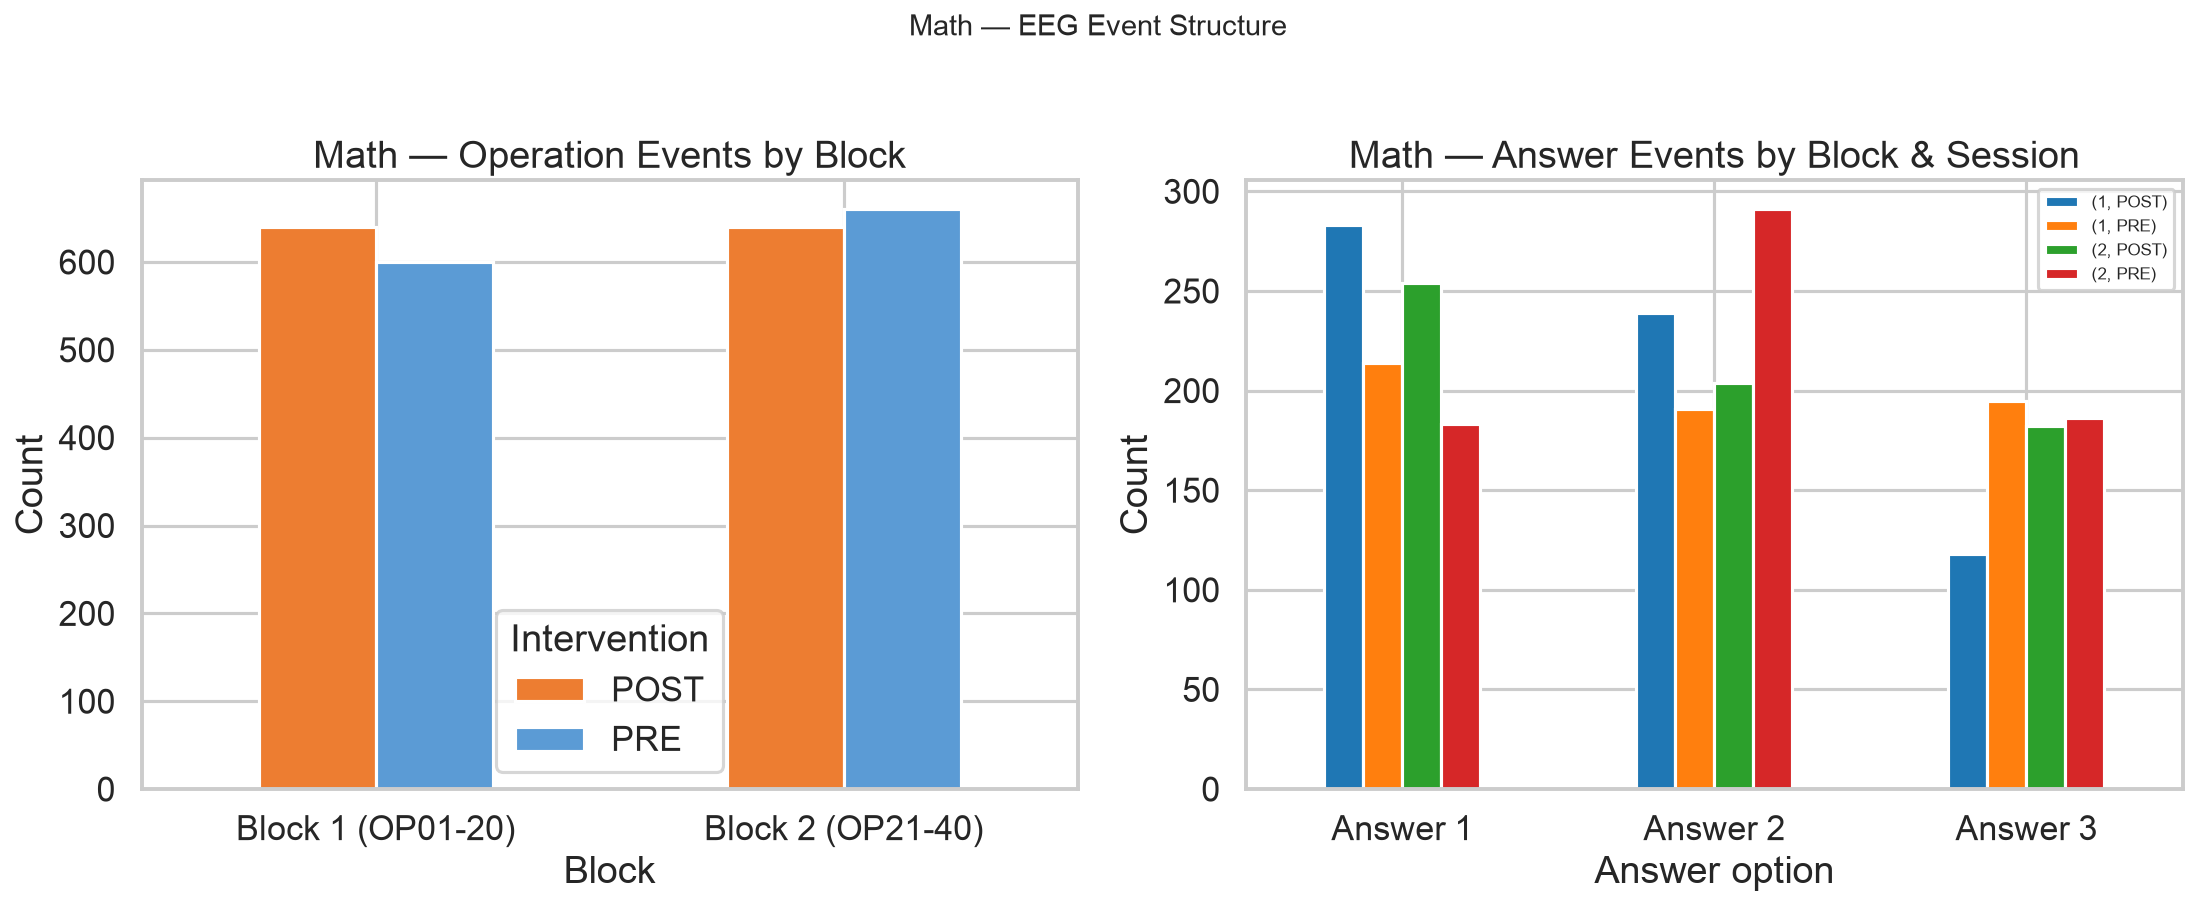

The file beside this chart, header and first rows:
Order, Event, Subject, Intervention, Block, Subgroup, Description, StudyGroup
1, condition 25, sub-Mc01, PRE, 1, C, Experiment Start, Math
2, 33118, sub-Mc01, PRE, 1, C, Operation 18, Math
3, 33027, sub-Mc01, PRE, 1, C, Answer 2, Math
4, 33106, sub-Mc01, PRE, 1, C, Operation 06, Math
5, 33028, sub-Mc01, PRE, 1, C, Answer 3, Math
6, 33117, sub-Mc01, PRE, 1, C, Operation 17, Math
7, 33027, sub-Mc01, PRE, 1, C, Answer 2, Math
8, 33109, sub-Mc01, PRE, 1, C, Operation 09, Math
9, 33026, sub-Mc01, PRE, 1, C, Answer 1, Math
10, 33102, sub-Mc01, PRE, 1, C, Operation 02, Math
11, 33026, sub-Mc01, PRE, 1, C, Answer 1, Math
12, 33103, sub-Mc01, PRE, 1, C, Operation 03, Math
13, 33028, sub-Mc01, PRE, 1, C, Answer 3, Math
14, 33114, sub-Mc01, PRE, 1, C, Operation 14, Math
15, 33028, sub-Mc01, PRE, 1, C, Answer 3, Math
16, 33107, sub-Mc01, PRE, 1, C, Operation 07, Math
17, 33027, sub-Mc01, PRE, 1, C, Answer 2, Math
18, 33113, sub-Mc01, PRE, 1, C, Operation 13, Math
19, 33027, sub-Mc01, PRE, 1, C, Answer 2, Math
20, 33110, sub-Mc01, PRE, 1, C, Operation 10, Math
21, 33027, sub-Mc01, PRE, 1, C, Answer 2, Math
22, 33108, sub-Mc01, PRE, 1, C, Operation 08, Math
23, 33027, sub-Mc01, PRE, 1, C, Answer 2, Math
24, 33119, sub-Mc01, PRE, 1, C, Operation 19, Math
25, 33028, sub-Mc01, PRE, 1, C, Answer 3, Math
26, 33111, sub-Mc01, PRE, 1, C, Operation 11, Math
27, 33026, sub-Mc01, PRE, 1, C, Answer 1, Math
28, 33105, sub-Mc01, PRE, 1, C, Operation 05, Math
29, 33026, sub-Mc01, PRE, 1, C, Answer 1, Math
30, 33115, sub-Mc01, PRE, 1, C, Operation 15, Math
31, 33026, sub-Mc01, PRE, 1, C, Answer 1, Math
32, 33112, sub-Mc01, PRE, 1, C, Operation 12, Math
33, 33028, sub-Mc01, PRE, 1, C, Answer 3, Math
34, 33116, sub-Mc01, PRE, 1, C, Operation 16, Math
35, 33026, sub-Mc01, PRE, 1, C, Answer 1, Math
36, 33101, sub-Mc01, PRE, 1, C, Operation 01, Math
37, 33028, sub-Mc01, PRE, 1, C, Answer 3, Math
38, 33120, sub-Mc01, PRE, 1, C, Operation 20, Math
39, 33026, sub-Mc01, PRE, 1, C, Answer 1, Math
40, 33104, sub-Mc01, PRE, 1, C, Operation 04, Math
41, 33028, sub-Mc01, PRE, 1, C, Answer 3, Math
42, condition 24, sub-Mc01, PRE, 1, C, Experiment End, Math
1257, condition 25, sub-Mc01, PRE, 2, C, Experiment Start, Math
1258, 33122, sub-Mc01, PRE, 2, C, Operation 22, Math
1259, 33027, sub-Mc01, PRE, 2, C, Answer 2, Math
1260, 33127, sub-Mc01, PRE, 2, C, Operation 27, Math
1261, 33028, sub-Mc01, PRE, 2, C, Answer 3, Math
1262, 33137, sub-Mc01, PRE, 2, C, Operation 37, Math
1263, 33026, sub-Mc01, PRE, 2, C, Answer 1, Math
1264, 33131, sub-Mc01, PRE, 2, C, Operation 31, Math
1265, 33026, sub-Mc01, PRE, 2, C, Answer 1, Math
1266, 33133, sub-Mc01, PRE, 2, C, Operation 33, Math
1267, 33027, sub-Mc01, PRE, 2, C, Answer 2, Math
1268, 33140, sub-Mc01, PRE, 2, C, Operation 40, Math
1269, 33027, sub-Mc01, PRE, 2, C, Answer 2, Math
1270, 33138, sub-Mc01, PRE, 2, C, Operation 38, Math
1271, 33028, sub-Mc01, PRE, 2, C, Answer 3, Math
1272, 33129, sub-Mc01, PRE, 2, C, Operation 29, Math
1273, 33026, sub-Mc01, PRE, 2, C, Answer 1, Math
1274, 33130, sub-Mc01, PRE, 2, C, Operation 30, Math
... 5,142 more rows
